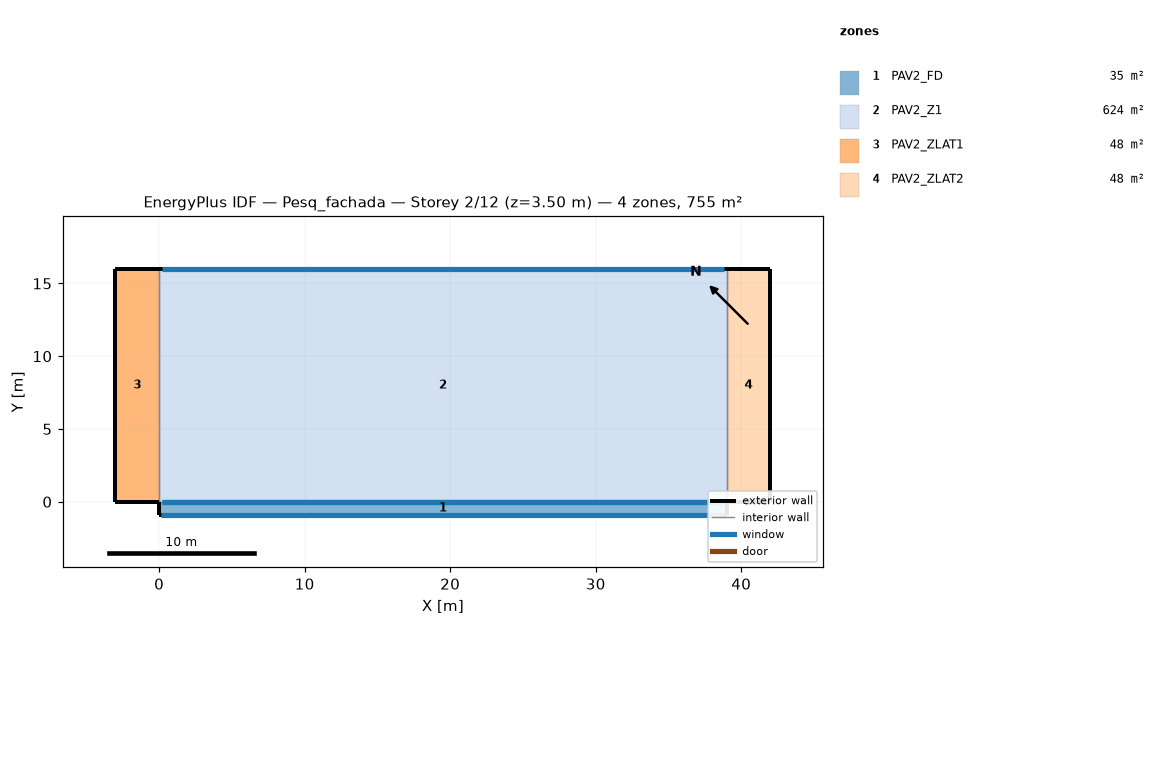
=== STOREY PLAN SPEC (per zone: floor XY polygon, exterior-wall plan segments, windows/doors) ===
zone 1: PAV2_FD  (35.1 m²)
  floor: (39.00, 0.00) (39.00, -0.90) (0.00, -0.90) (0.00, 0.00)
  exterior wall: (0.00, 0.00) – (0.00, -0.90)  [0.9 m]
  exterior wall: (39.00, -0.90) – (39.00, 0.00)  [0.9 m]
  exterior wall: (0.00, -0.90) – (39.00, -0.90)  [39.0 m]
    window: (0.10, -0.90) – (38.90, -0.90)  [128.0 m²]
  interior walls: 1
zone 2: PAV2_Z1  (624.0 m²)
  floor: (39.00, 16.00) (39.00, 0.00) (0.00, 0.00) (0.00, 16.00)
  exterior wall: (39.00, 16.00) – (0.00, 16.00)  [39.0 m]
    window: (38.80, 16.00) – (0.20, 16.00)  [44.4 m²]
  interior walls: 3
zone 3: PAV2_ZLAT1  (48.0 m²)
  floor: (0.00, 16.00) (0.00, 0.00) (-3.00, 0.00) (-3.00, 16.00)
  exterior wall: (-3.00, 16.00) – (-3.00, 0.00)  [16.0 m]
  exterior wall: (-3.00, 0.00) – (0.00, 0.00)  [3.0 m]
  exterior wall: (0.00, 16.00) – (-3.00, 16.00)  [3.0 m]
  interior walls: 1
zone 4: PAV2_ZLAT2  (48.0 m²)
  floor: (42.00, 16.00) (42.00, 0.00) (39.00, 0.00) (39.00, 16.00)
  exterior wall: (42.00, 0.00) – (42.00, 16.00)  [16.0 m]
  exterior wall: (39.00, 0.00) – (42.00, 0.00)  [3.0 m]
  exterior wall: (42.00, 16.00) – (39.00, 16.00)  [3.0 m]
  interior walls: 1

=== DERIVED (storey summary) ===
Building: Pesq_fachada
Storey: 2 of 12  (floor level z = 3.50 m)
Storey gross floor area: 755.1 m²
Zones on this storey: 4
  - PAV2_FD: floor 35.1 m²; exterior wall 40.8 m (142.8 m²); 1 window(s) 128.0 m²; WWR 89.7%
  - PAV2_Z1: floor 624.0 m²; exterior wall 39.0 m (136.5 m²); 1 window(s) 44.4 m²; WWR 32.5%
  - PAV2_ZLAT1: floor 48.0 m²; exterior wall 22.0 m (77.0 m²); WWR 0.0%
  - PAV2_ZLAT2: floor 48.0 m²; exterior wall 22.0 m (77.0 m²); WWR 0.0%
Zone adjacency (shared interzone walls):
  - PAV2_FD ↔ PAV2_Z1
  - PAV2_Z1 ↔ PAV2_ZLAT1
  - PAV2_Z1 ↔ PAV2_ZLAT2